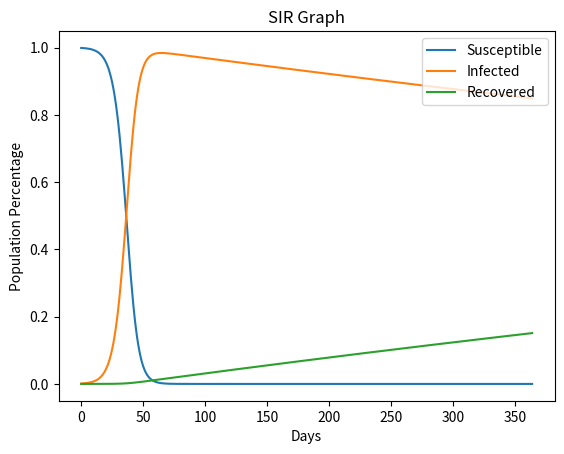

This chart was generated by the following Python code:
from random import randint, triangular, random
import matplotlib.pyplot as plt
import math
S = 0.999
I = 0.001
R = 0
beta = 0.2
gamma = 0.0005
graph_susceptible = []
graph_infected = []
graph_recovered = []
graph_steps = []
for i in range(0, 365):
    newI = beta * I * S
    newR = gamma * I
    S -= newI
    I += (newI - newR)
    R += newR
    graph_steps.append(i)
    graph_susceptible.append(S)
    graph_infected.append(I)
    graph_recovered.append(R)
plt.figure()
plt.plot(graph_steps, graph_susceptible, label='Susceptible')
plt.plot(graph_steps, graph_infected, label='Infected')
plt.plot(graph_steps, graph_recovered, label='Recovered')
plt.legend(loc='upper right')
plt.xlabel("Days")
plt.ylabel("Population Percentage")
plt.title("SIR Graph")
plt.show()